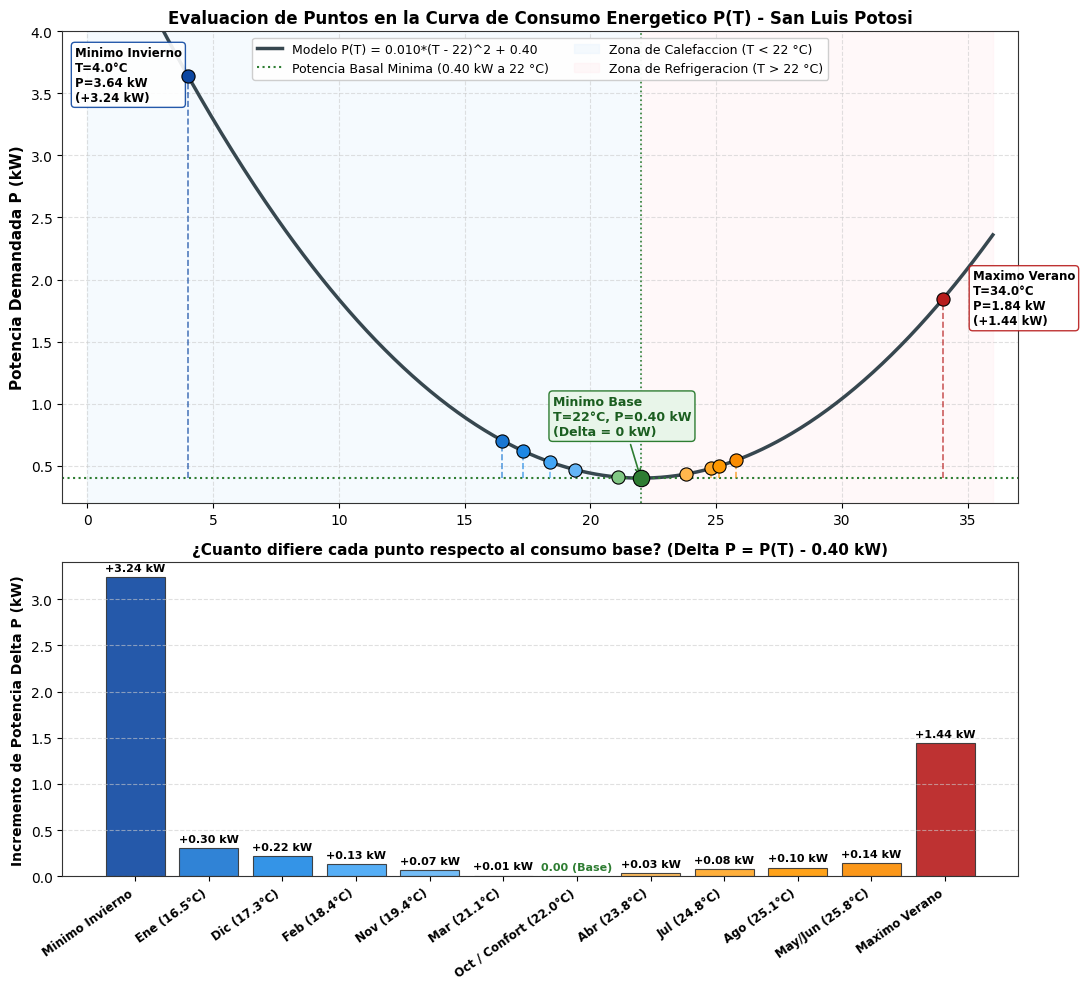

The script that saved this image:
# -*- coding: utf-8 -*-
"""
Grafica de Puntos Evaluados de Temperatura vs Consumo Energetico
Muestra cuanto difiere cada punto evaluado respecto al minimo de confort (22 °C, 0.40 kW)
y la variacion del consumo en San Luis Potosi.
"""

import numpy as np
import matplotlib.pyplot as plt

# Configuracion de estilo
plt.rcParams['font.sans-serif'] = 'DejaVu Sans'
plt.rcParams['axes.edgecolor'] = '#333333'
plt.rcParams['axes.linewidth'] = 0.8
plt.rcParams['grid.color'] = '#cccccc'
plt.rcParams['grid.linestyle'] = '--'
plt.rcParams['grid.alpha'] = 0.6

# Modelo matematico base
def potencia(T):
    return 0.010 * (T - 22.0)**2 + 0.40

# Puntos clave evaluados: Mensuales historicos y extremos de diseno (San Luis Potosi)
puntos = [
    {'label': 'Minimo Invierno', 'T': 4.0, 'tipo': 'extremo', 'color': '#0d47a1'},
    {'label': 'Ene (16.5°C)', 'T': 16.5, 'tipo': 'mes', 'color': '#1976d2'},
    {'label': 'Dic (17.3°C)', 'T': 17.3, 'tipo': 'mes', 'color': '#1e88e5'},
    {'label': 'Feb (18.4°C)', 'T': 18.4, 'tipo': 'mes', 'color': '#42a5f5'},
    {'label': 'Nov (19.4°C)', 'T': 19.4, 'tipo': 'mes', 'color': '#64b5f6'},
    {'label': 'Mar (21.1°C)', 'T': 21.1, 'tipo': 'mes', 'color': '#81c784'},
    {'label': 'Oct / Confort (22.0°C)', 'T': 22.0, 'tipo': 'base', 'color': '#2e7d32'},
    {'label': 'Abr (23.8°C)', 'T': 23.8, 'tipo': 'mes', 'color': '#ffb74d'},
    {'label': 'Jul (24.8°C)', 'T': 24.8, 'tipo': 'mes', 'color': '#ffa726'},
    {'label': 'Ago (25.1°C)', 'T': 25.1, 'tipo': 'mes', 'color': '#ff9800'},
    {'label': 'May/Jun (25.8°C)', 'T': 25.8, 'tipo': 'mes', 'color': '#fb8c00'},
    {'label': 'Maximo Verano', 'T': 34.0, 'tipo': 'extremo', 'color': '#b71c1c'}
]

T_curve = np.linspace(0.0, 36.0, 500)
P_curve = potencia(T_curve)

# Crear figura con 2 subplots:
# Superior: Curva P(T) con los puntos evaluados y lineas de diferencia
# Inferior: Grafico de barras con la diferencia Delta P = P(T) - P_base
fig, (ax1, ax2) = plt.subplots(2, 1, figsize=(11, 10), gridspec_kw={'height_ratios': [1.2, 0.8]})

# --- SUBPLOT 1: Curva P(T) con Puntos ---
ax1.plot(T_curve, P_curve, color='#37474f', linewidth=2.5, label='Modelo P(T) = 0.010*(T - 22)^2 + 0.40')
ax1.axhline(0.40, color='#2e7d32', linestyle=':', linewidth=1.5, label='Potencia Basal Minima (0.40 kW a 22 °C)')
ax1.axvline(22.0, color='#2e7d32', linestyle=':', linewidth=1.2)

# Sombreados de régimen
ax1.axvspan(0, 22, color='#e3f2fd', alpha=0.35, label='Zona de Calefaccion (T < 22 °C)')
ax1.axvspan(22, 36, color='#ffebee', alpha=0.35, label='Zona de Refrigeracion (T > 22 °C)')

# Dibujar puntos y diferencias
for p in puntos:
    T_val = p['T']
    P_val = potencia(T_val)
    delta_P = P_val - 0.40
    
    # Marcador
    marker_size = 90 if p['tipo'] != 'base' else 140
    ax1.scatter([T_val], [P_val], color=p['color'], s=marker_size, zorder=6, edgecolors='black', linewidth=0.8)
    
    # Linea vertical de diferencia respecto a la base (0.40 kW)
    if delta_P > 0.02:
        ax1.plot([T_val, T_val], [0.40, P_val], color=p['color'], linestyle='--', linewidth=1.2, alpha=0.7)
    
    # Texto con valor
    offset_y = 0.12 if T_val not in [16.5, 18.4, 24.8] else -0.22
    if p['tipo'] == 'extremo':
        ax1.annotate(f"{p['label']}\nT={T_val}°C\nP={P_val:.2f} kW\n(+{delta_P:.2f} kW)",
                     xy=(T_val, P_val), xytext=(T_val + (-4.5 if T_val < 20 else 1.2), P_val - 0.2),
                     fontsize=8.5, fontweight='bold',
                     bbox=dict(boxstyle='round,pad=0.3', facecolor='white', edgecolor=p['color'], alpha=0.9))
    elif p['tipo'] == 'base':
        ax1.annotate(f"Minimo Base\nT=22°C, P=0.40 kW\n(Delta = 0 kW)",
                     xy=(T_val, P_val), xytext=(T_val - 3.5, P_val + 0.35),
                     fontsize=9, fontweight='bold', color='#1b5e20',
                     bbox=dict(boxstyle='round,pad=0.3', facecolor='#e8f5e9', edgecolor='#2e7d32'),
                     arrowprops=dict(arrowstyle='->', color='#2e7d32', lw=1.2))

ax1.set_title('Evaluacion de Puntos en la Curva de Consumo Energetico P(T) - San Luis Potosi', fontsize=12, fontweight='bold')
ax1.set_ylabel('Potencia Demandada P (kW)', fontsize=11, fontweight='bold')
ax1.set_xlim(-1, 37)
ax1.set_ylim(0.2, 4.0)
ax1.grid(True)
ax1.legend(loc='upper center', fontsize=9, framealpha=0.95, ncol=2)

# --- SUBPLOT 2: Grafico de Barras de Diferencia Delta P ---
nombres_barras = [p['label'] for p in puntos]
deltas_barras = [potencia(p['T']) - 0.40 for p in puntos]
colores_barras = [p['color'] for p in puntos]

x_pos = np.arange(len(nombres_barras))
bars = ax2.bar(x_pos, deltas_barras, color=colores_barras, edgecolor='#333333', linewidth=0.8, alpha=0.9)

ax2.set_title('¿Cuanto difiere cada punto respecto al consumo base? (Delta P = P(T) - 0.40 kW)', fontsize=11, fontweight='bold')
ax2.set_ylabel('Incremento de Potencia Delta P (kW)', fontsize=10, fontweight='bold')
ax2.set_xticks(x_pos)
ax2.set_xticklabels(nombres_barras, rotation=35, ha='right', fontsize=8.5, fontweight='bold')
ax2.grid(axis='y')

# Etiquetas sobre las barras
for bar in bars:
    h = bar.get_height()
    if h > 0.005:
        ax2.annotate(f'+{h:.2f} kW',
                     xy=(bar.get_x() + bar.get_width() / 2, h),
                     xytext=(0, 3), textcoords="offset points",
                     ha='center', va='bottom', fontsize=8, fontweight='bold')
    else:
        ax2.annotate('0.00 (Base)',
                     xy=(bar.get_x() + bar.get_width() / 2, 0),
                     xytext=(0, 3), textcoords="offset points",
                     ha='center', va='bottom', fontsize=8, color='#2e7d32', fontweight='bold')

plt.tight_layout()
plt.savefig('grafica_5_puntos_evaluados.png', dpi=300)
plt.close()

# Imprimir tabla detallada en consola
print(f"{'Punto / Mes':<25} | {'Temp T (°C)':<11} | {'Potencia P (kW)':<15} | {'Difiere de Base (Delta P)':<25} | {'Incremento (%)':<15}")
print("-" * 100)
for p in puntos:
    T_val = p['T']
    P_val = potencia(T_val)
    delta = P_val - 0.40
    pct = (delta / 0.40) * 100.0
    print(f"{p['label']:<25} | {T_val:>8.1f} °C | {P_val:>12.3f} kW | {f'+{delta:.3f} kW':>22} | {f'+{pct:.1f} %':>12}")
